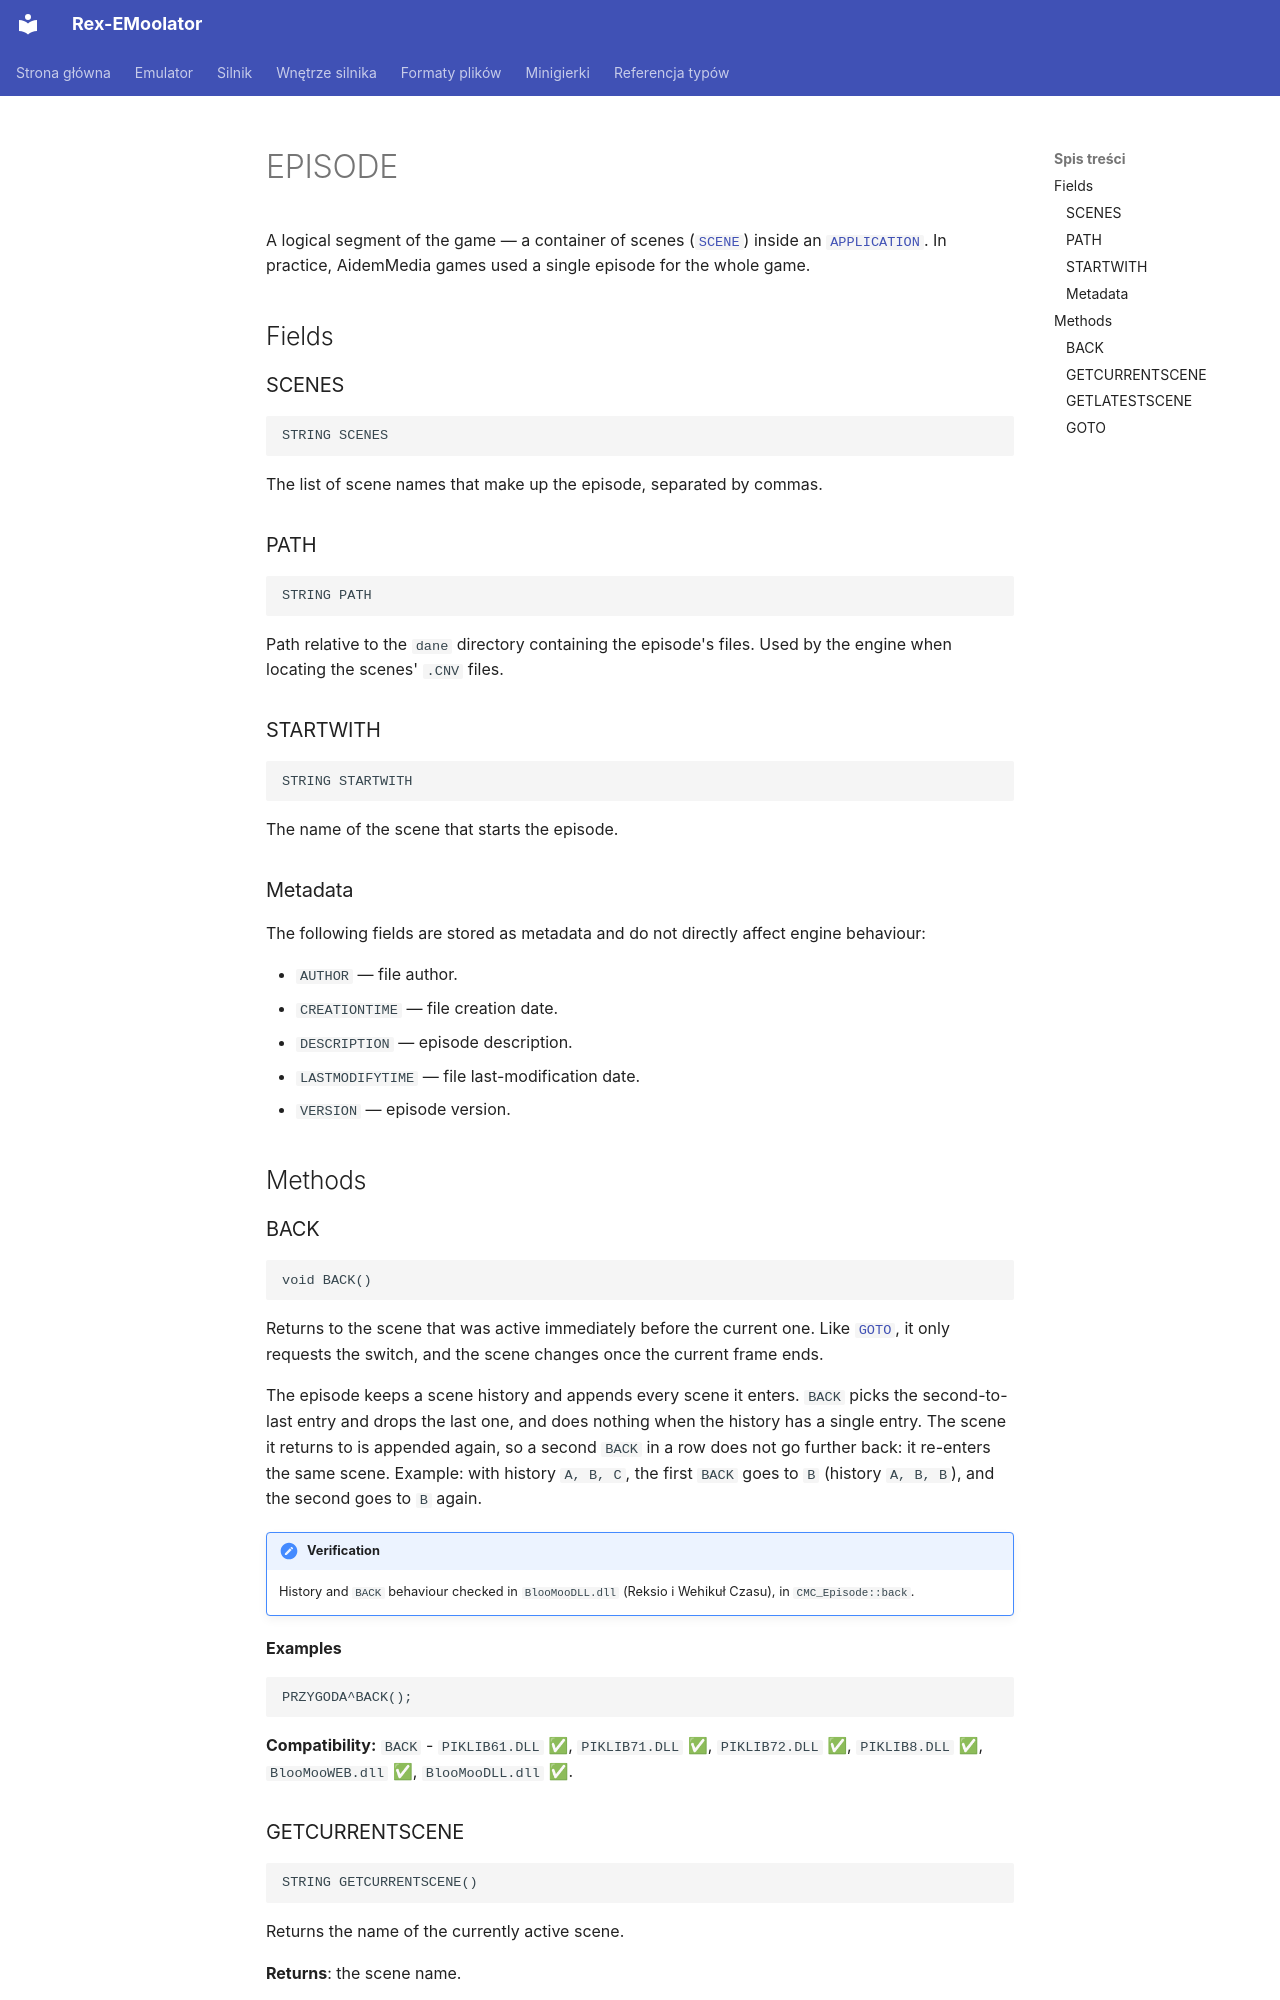

repository: patryk025/Rex-EMoolator · page: en/reference/EPISODE/index.html · generator: mkdocs

# EPISODE

A logical segment of the game — a container of scenes ([`SCENE`](SCENE.md)) inside an [`APPLICATION`](APPLICATION.md). In practice, AidemMedia games used a single episode for the whole game.

## Fields

### SCENES

```
STRING SCENES
```

The list of scene names that make up the episode, separated by commas.

### PATH

```
STRING PATH
```

Path relative to the `dane` directory containing the episode's files. Used by the engine when locating the scenes' `.CNV` files.

### STARTWITH

```
STRING STARTWITH
```

The name of the scene that starts the episode.

### Metadata

The following fields are stored as metadata and do not directly affect engine behaviour:

- `AUTHOR` — file author.
- `CREATIONTIME` — file creation date.
- `DESCRIPTION` — episode description.
- `LASTMODIFYTIME` — file last-modification date.
- `VERSION` — episode version.

## Methods

### BACK

```
void BACK()
```

Returns to the scene that was active immediately before the current one. Like [`GOTO`](#goto), it only requests the switch, and the scene changes once the current frame ends.

The episode keeps a scene history and appends every scene it enters. `BACK` picks the second-to-last entry and drops the last one, and does nothing when the history has a single entry. The scene it returns to is appended again, so a second `BACK` in a row does not go further back: it re-enters the same scene. Example: with history `A, B, C`, the first `BACK` goes to `B` (history `A, B, B`), and the second goes to `B` again.

!!! note "Verification"
    History and `BACK` behaviour checked in `BlooMooDLL.dll` (Reksio i Wehikuł Czasu), in `CMC_Episode::back`.

**Examples**

```
PRZYGODA^BACK();
```

**Compatibility:** `BACK` - `PIKLIB61.DLL` ✅, `PIKLIB71.DLL` ✅, `PIKLIB72.DLL` ✅, `PIKLIB8.DLL` ✅, `BlooMooWEB.dll` ✅, `BlooMooDLL.dll` ✅.

### GETCURRENTSCENE

```
STRING GETCURRENTSCENE()
```

Returns the name of the currently active scene.

**Returns**: the scene name.

**Examples**

```
PRZYGODA^GETCURRENTSCENE();
```

**Compatibility:** `GETCURRENTSCENE` - `PIKLIB61.DLL` ❌, `PIKLIB71.DLL` ❌, `PIKLIB72.DLL` ✅, `PIKLIB8.DLL` ✅, `BlooMooWEB.dll` ✅, `BlooMooDLL.dll` ✅.
